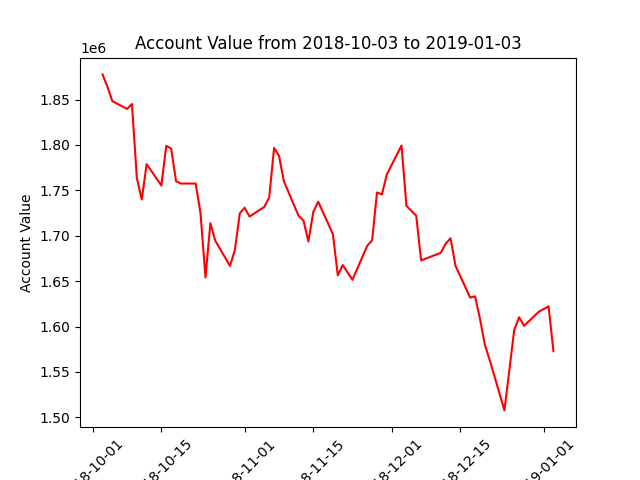

Values plotted in this chart, from the file beside it:
datadate, account_value
20181003, 1877758
20181004, 1864053
20181005, 1848375
20181008, 1839689
20181009, 1845118
20181010, 1763563
20181011, 1739933
20181012, 1778945
20181015, 1755309
20181016, 1799081
20181017, 1795951
20181018, 1760160
20181019, 1757516
20181022, 1757511
20181023, 1724298
20181024, 1654011
20181025, 1713838
20181026, 1694519
20181029, 1666808
20181030, 1684239
20181031, 1724671
20181101, 1730877
20181102, 1721131
20181105, 1731772
20181106, 1742128
20181107, 1796699
20181108, 1788164
20181109, 1760075
20181112, 1721871
20181113, 1716744
20181114, 1693651
20181115, 1726222
20181116, 1737548
20181119, 1701728
20181120, 1656408
20181121, 1667691
20181123, 1651491
20181126, 1688905
20181127, 1694912
20181128, 1747700
20181129, 1745515
20181130, 1767540
20181203, 1799448
20181204, 1732992
20181206, 1722055
20181207, 1672806
20181210, 1679090
20181211, 1681148
20181212, 1691114
20181213, 1697288
20181214, 1667138
20181217, 1631847
20181218, 1633296
20181219, 1608775
20181220, 1579957
20181221, 1562989
20181224, 1507577
20181226, 1596424
20181227, 1610222
20181228, 1600853
... 3 more rows
